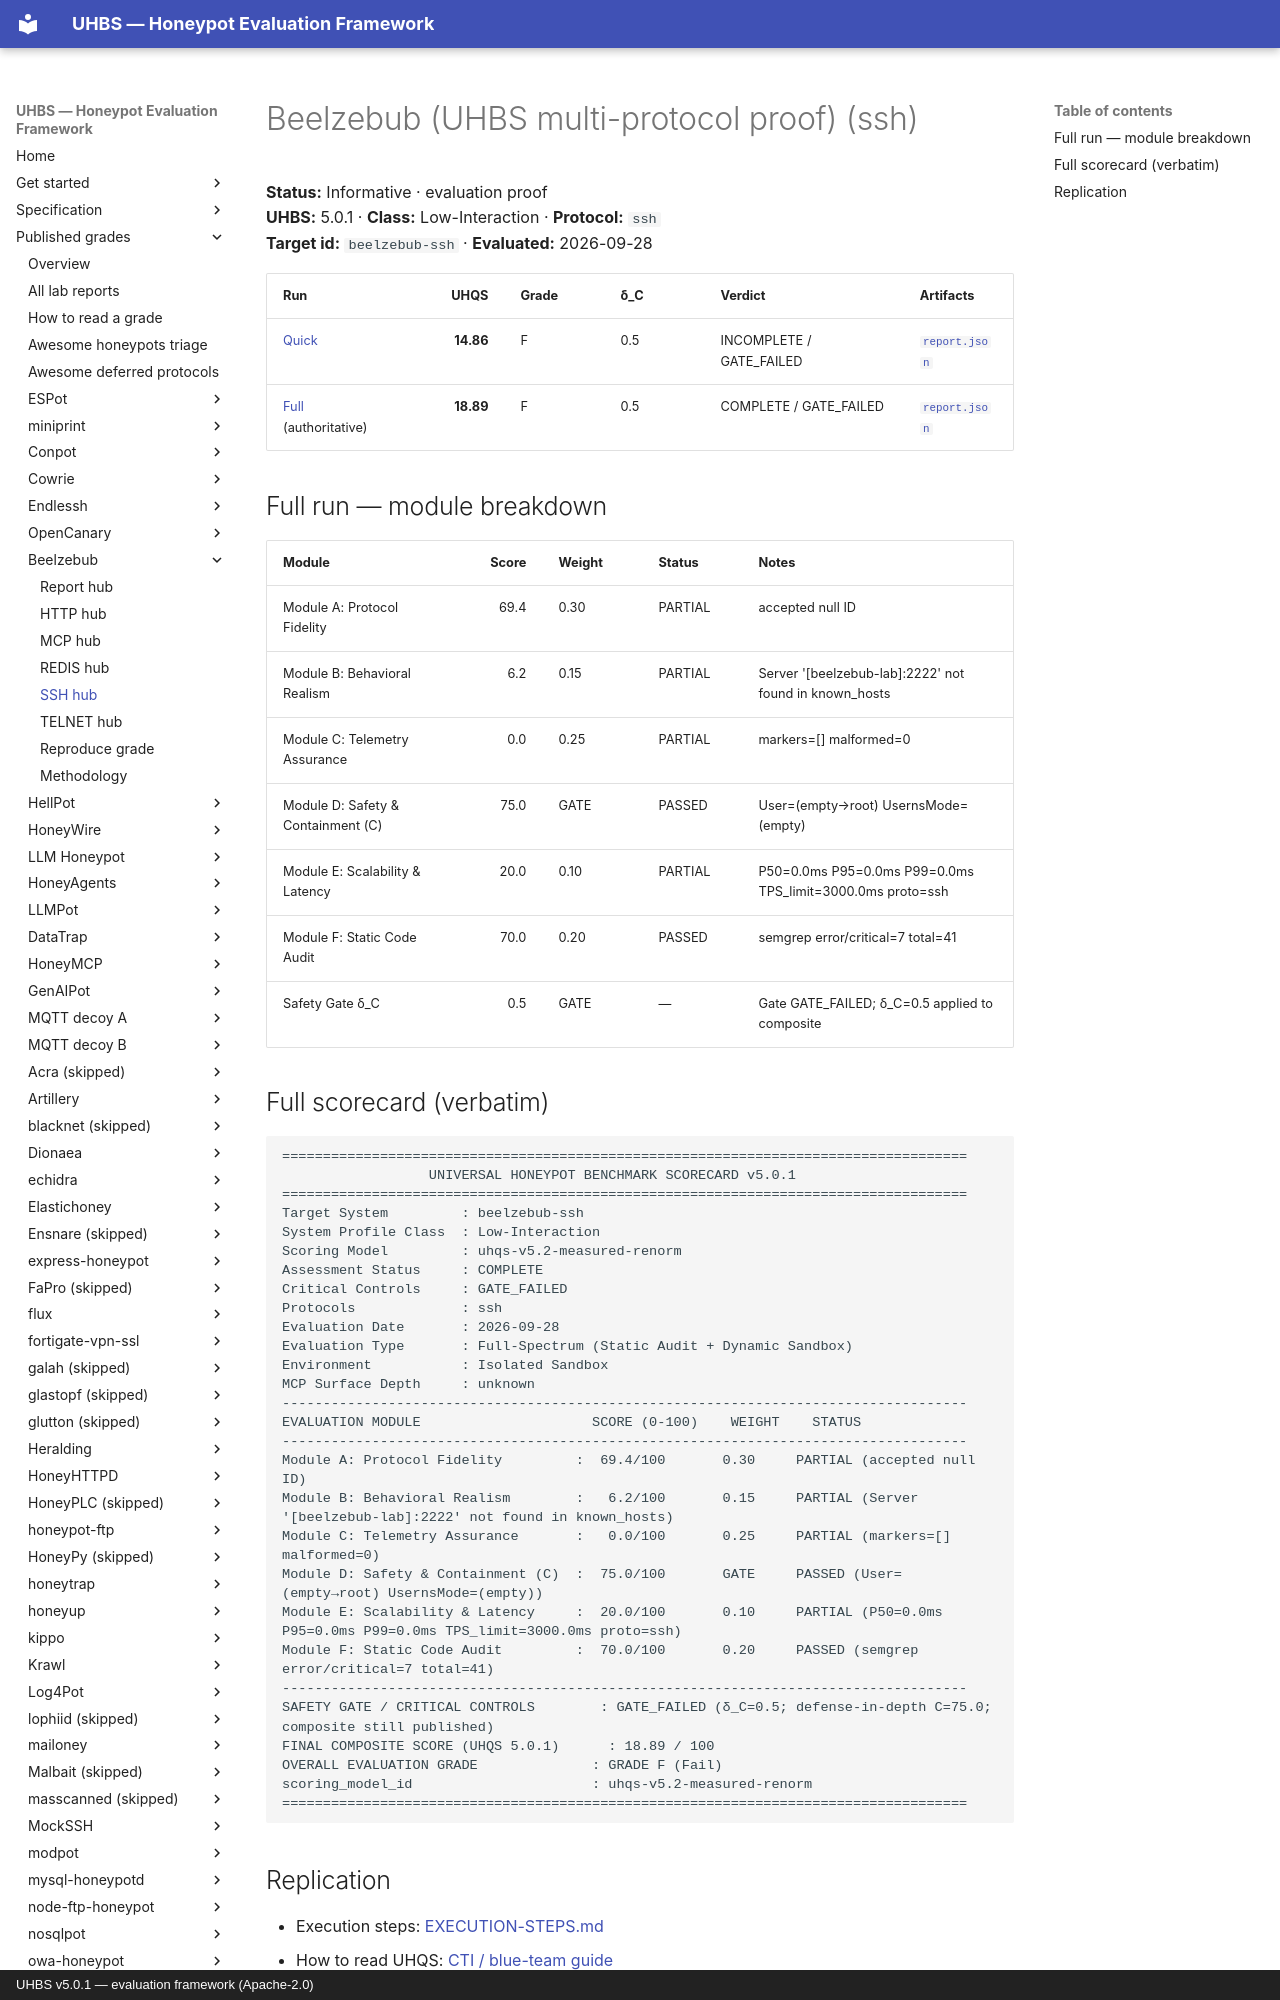

repository: uhbs/uhbs-standard · page: conformance/latest/results-5.0.1/beelzebub/ssh/index.html · generator: mkdocs · copyright: UHBS v5.0.1 — evaluation framework (Apache-2.0)

# Beelzebub (UHBS multi-protocol proof) (ssh)

**Status:** Informative · evaluation proof  
**UHBS:** 5.0.1 · **Class:** Low-Interaction · **Protocol:** `ssh`  
**Target id:** `beelzebub-ssh` · **Evaluated:** 2026-09-28

| Run | UHQS | Grade | δ_C | Verdict | Artifacts |
| --- | ---: | --- | --- | --- | --- |
| [Quick](quick/SCORECARD.txt) | **14.86** | F | 0.5 | INCOMPLETE / GATE_FAILED | [`report.json`](quick/report.json) |
| [Full](full/SCORECARD.txt) (authoritative) | **18.89** | F | 0.5 | COMPLETE / GATE_FAILED | [`report.json`](full/report.json) |

## Full run — module breakdown

| Module | Score | Weight | Status | Notes |
| --- | ---: | --- | --- | --- |
| Module A: Protocol Fidelity | 69.4 | 0.30 | PARTIAL | accepted null ID |
| Module B: Behavioral Realism | 6.2 | 0.15 | PARTIAL | Server '[beelzebub-lab]:2222' not found in known_hosts |
| Module C: Telemetry Assurance | 0.0 | 0.25 | PARTIAL | markers=[] malformed=0 |
| Module D: Safety & Containment (C) | 75.0 | GATE | PASSED | User=(empty→root) UsernsMode=(empty) |
| Module E: Scalability & Latency | 20.0 | 0.10 | PARTIAL | P50=0.0ms P95=0.0ms P99=0.0ms TPS_limit=3000.0ms proto=ssh |
| Module F: Static Code Audit | 70.0 | 0.20 | PASSED | semgrep error/critical=7 total=41 |
| Safety Gate δ_C | 0.5 | GATE | — | Gate GATE_FAILED; δ_C=0.5 applied to composite |
